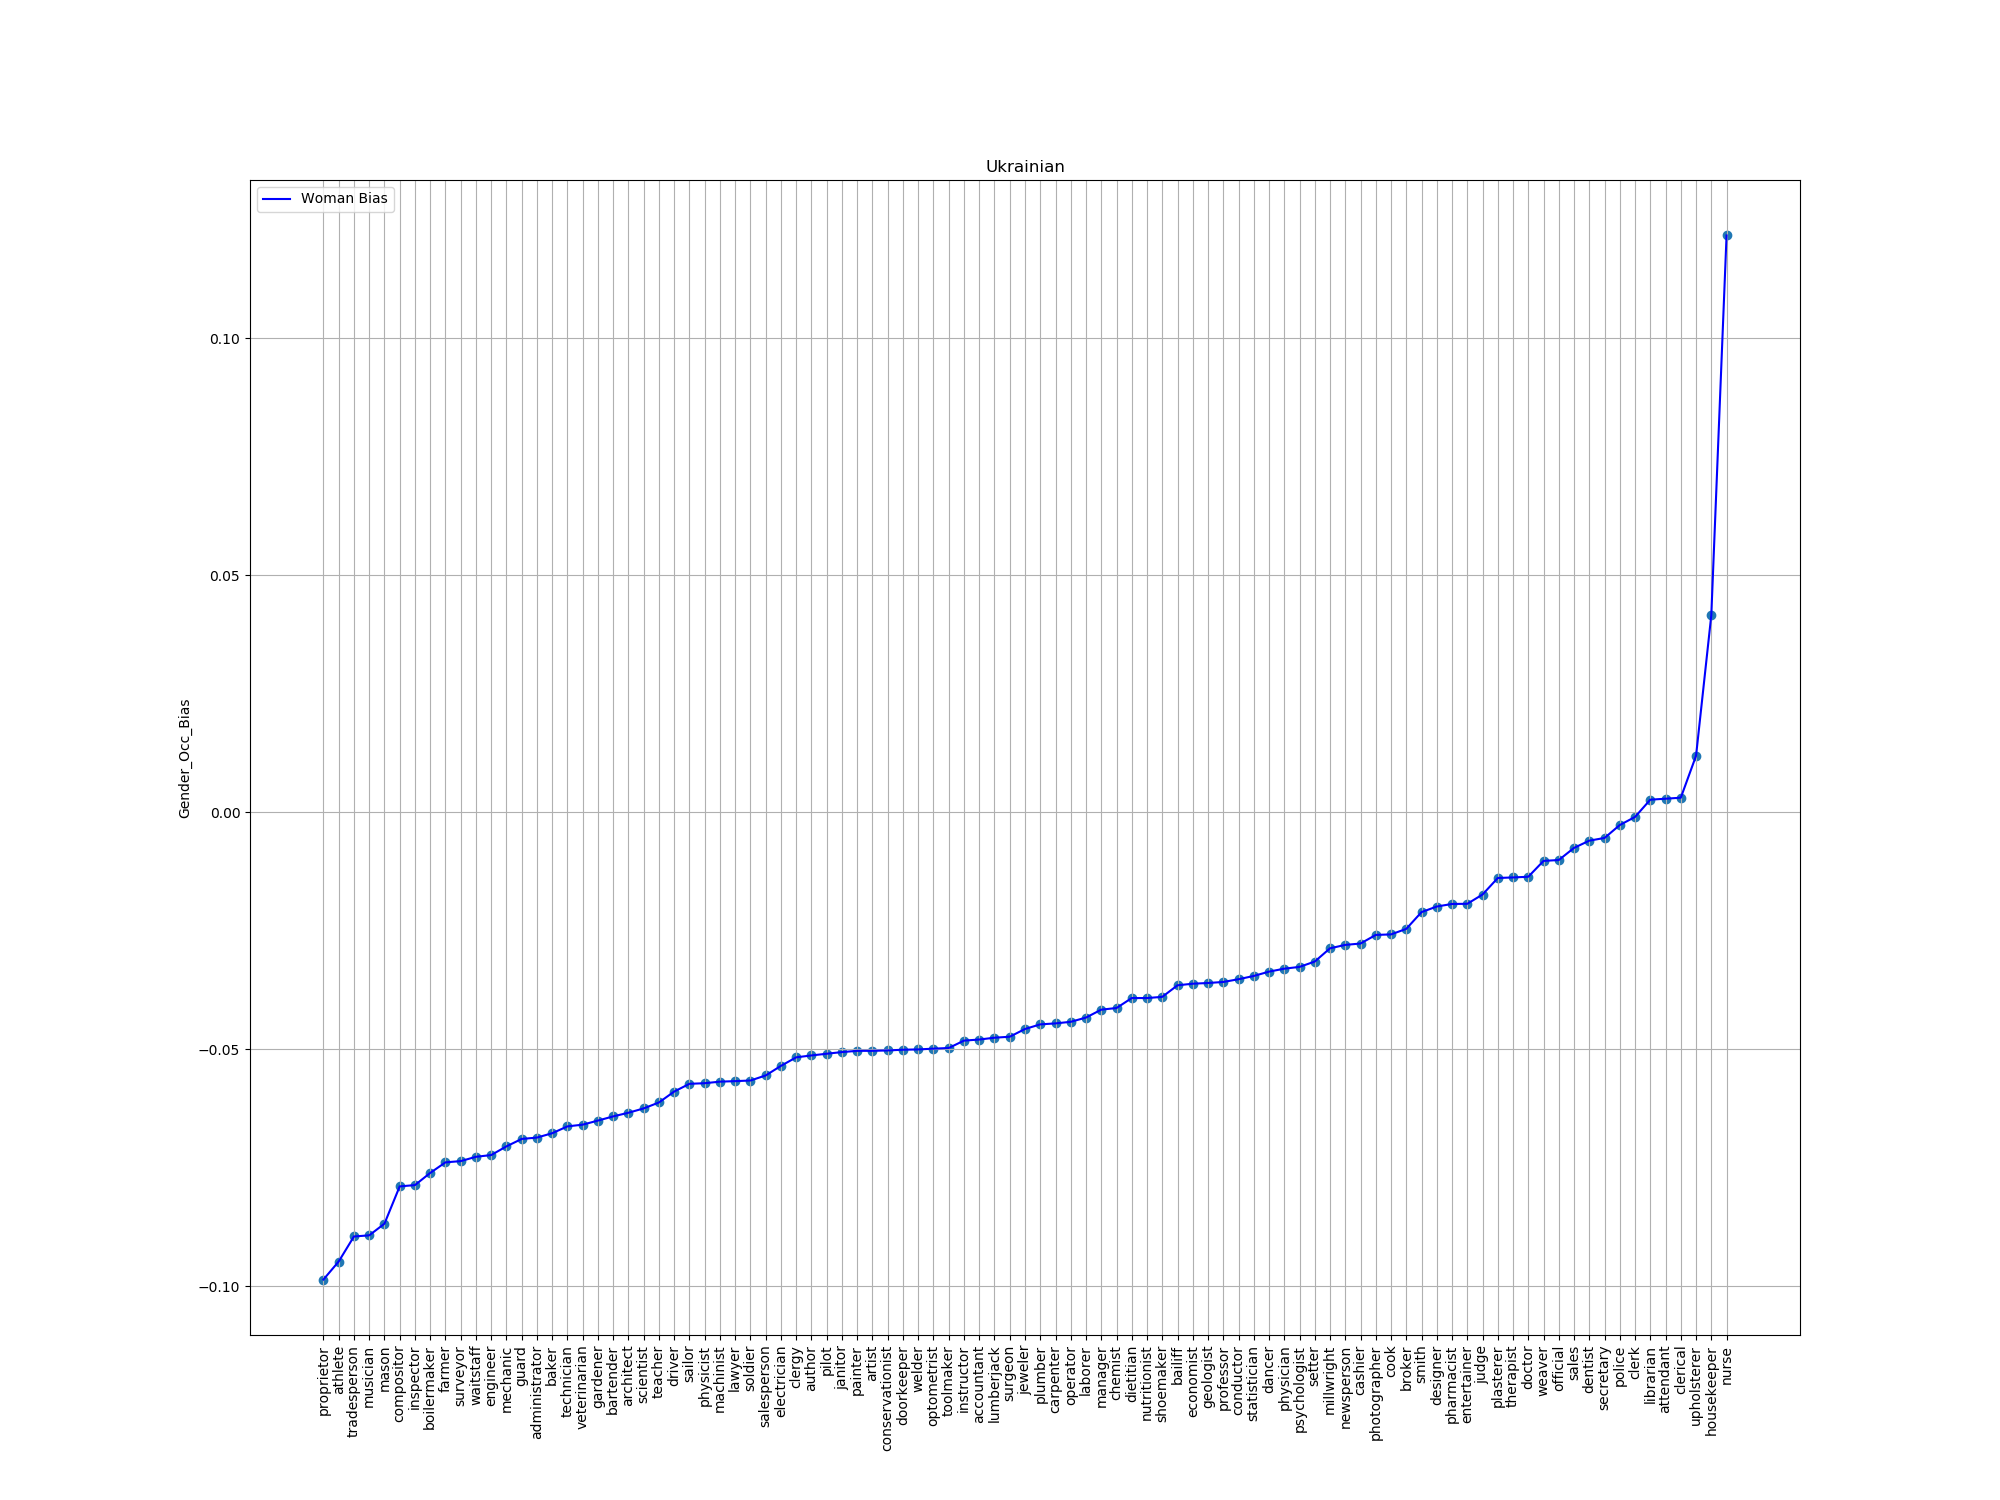

Values plotted in this chart, from the file beside it:
index, trans, bias
5, proprietor, -0.09857
25, athlete, -0.09477
17, tradesperson, -0.08949
59, musician, -0.08926
86, mason, -0.0868
76, compositor, -0.07893
44, inspector, -0.07866
36, boilermaker, -0.07609
52, farmer, -0.07386
9, surveyor, -0.07359
60, waitstaff, -0.07269
77, engineer, -0.07231
8, mechanic, -0.07048
98, guard, -0.06892
92, administrator, -0.06863
20, baker, -0.06771
49, technician, -0.06627
53, veterinarian, -0.0659
95, gardener, -0.06504
7, bartender, -0.06416
12, architect, -0.06339
74, scientist, -0.06248
14, teacher, -0.06122
96, driver, -0.05892
57, sailor, -0.05728
10, physicist, -0.05716
11, machinist, -0.05683
51, lawyer, -0.05672
80, soldier, -0.05659
50, salesperson, -0.05552
54, electrician, -0.0535
82, clergy, -0.0517
32, author, -0.0513
90, pilot, -0.05094
56, janitor, -0.05059
83, painter, -0.05033
79, artist, -0.05033
3, conservationist, -0.05024
24, doorkeeper, -0.05009
99, welder, -0.05003
15, optometrist, -0.04987
70, toolmaker, -0.04973
66, instructor, -0.04817
81, accountant, -0.04794
64, lumberjack, -0.04756
73, surgeon, -0.04735
75, jeweler, -0.04572
85, plumber, -0.04475
78, carpenter, -0.04454
6, operator, -0.04421
2, laborer, -0.04331
22, manager, -0.04164
43, chemist, -0.0413
31, dietitian, -0.03919
28, nutritionist, -0.03919
84, shoemaker, -0.03894
26, bailiff, -0.0365
35, economist, -0.03617
61, geologist, -0.03602
48, professor, -0.0358
... 33 more rows
